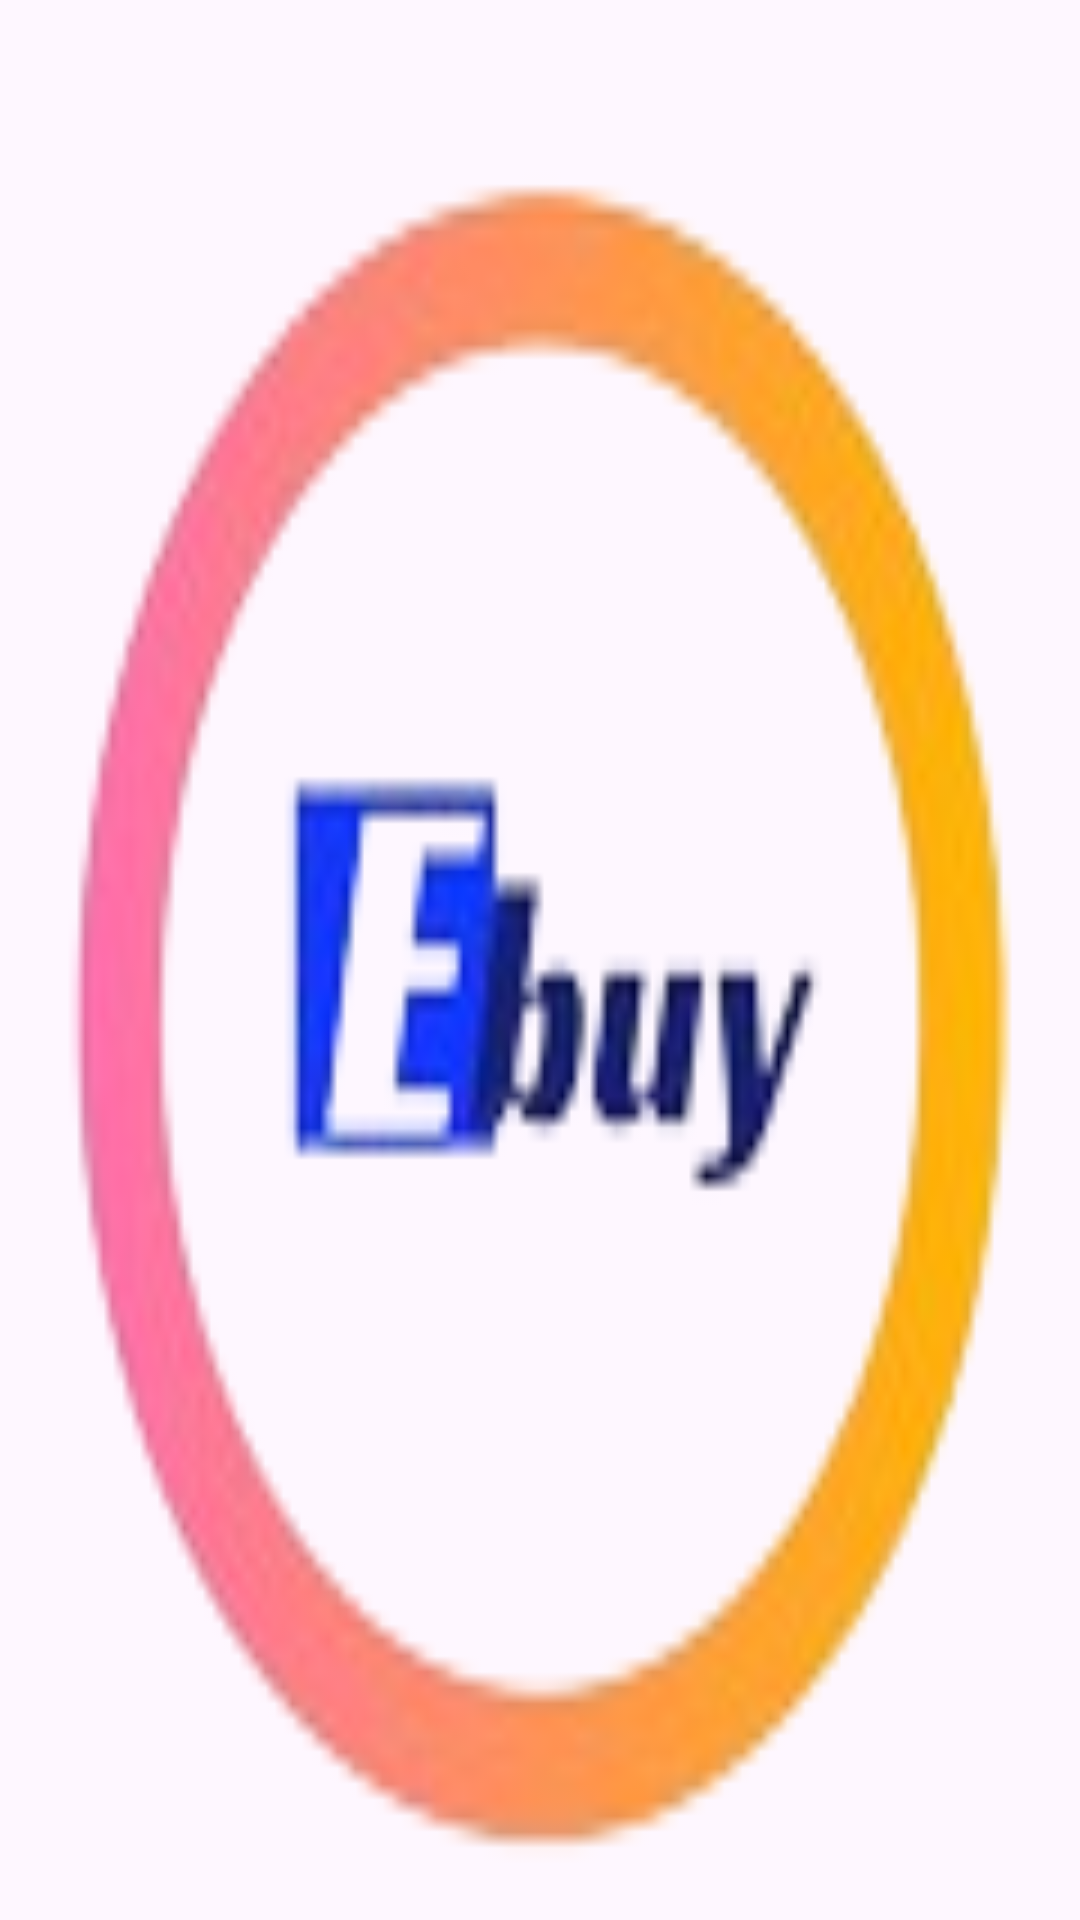

Here is an Android app screen rendered from its layout file. Give the layout XML and the strings, colors and styles it references.
<!-- AndroidManifest.xml: application theme Theme.MyProject -->
<!-- res/layout/nav_header.xml -->
<?xml version="1.0" encoding="utf-8"?>
<LinearLayout
    xmlns:android="http://schemas.android.com/apk/res/android"
    xmlns:app="http://schemas.android.com/apk/res-auto"
    android:layout_width="match_parent"
    android:layout_height="200dp"
    android:background="@drawable/logoebuy"
    android:gravity="bottom"
    android:padding="16dp"
    android:orientation="vertical"
    android:theme="@style/ThemeOverlay.AppCompat.Dark">
</LinearLayout>
<!-- resources referenced by this layout -->
<resources>
  <!-- drawable logoebuy: png bitmap (drawable, 14430 bytes) -->
  <style name="Theme.MyProject" parent="Base.Theme.MyProject" />
  <style name="Base.Theme.MyProject" parent="Theme.Material3.DayNight.NoActionBar">
          
          
          <item name="colorPrimary">@color/lavender</item>
          <item name="colorPrimaryVariant">@color/lavender</item>
          <item name="colorOnPrimary">@color/white</item>
          <item name="android:statusBarColor">?attr/colorPrimaryVariant</item>
          <item name="android:textColorPrimary">@color/black</item>
      </style>
  <color name="lavender">#8692f7</color>
  <color name="white">#FFFFFFFF</color>
  <color name="black">#FF000000</color>
</resources>
